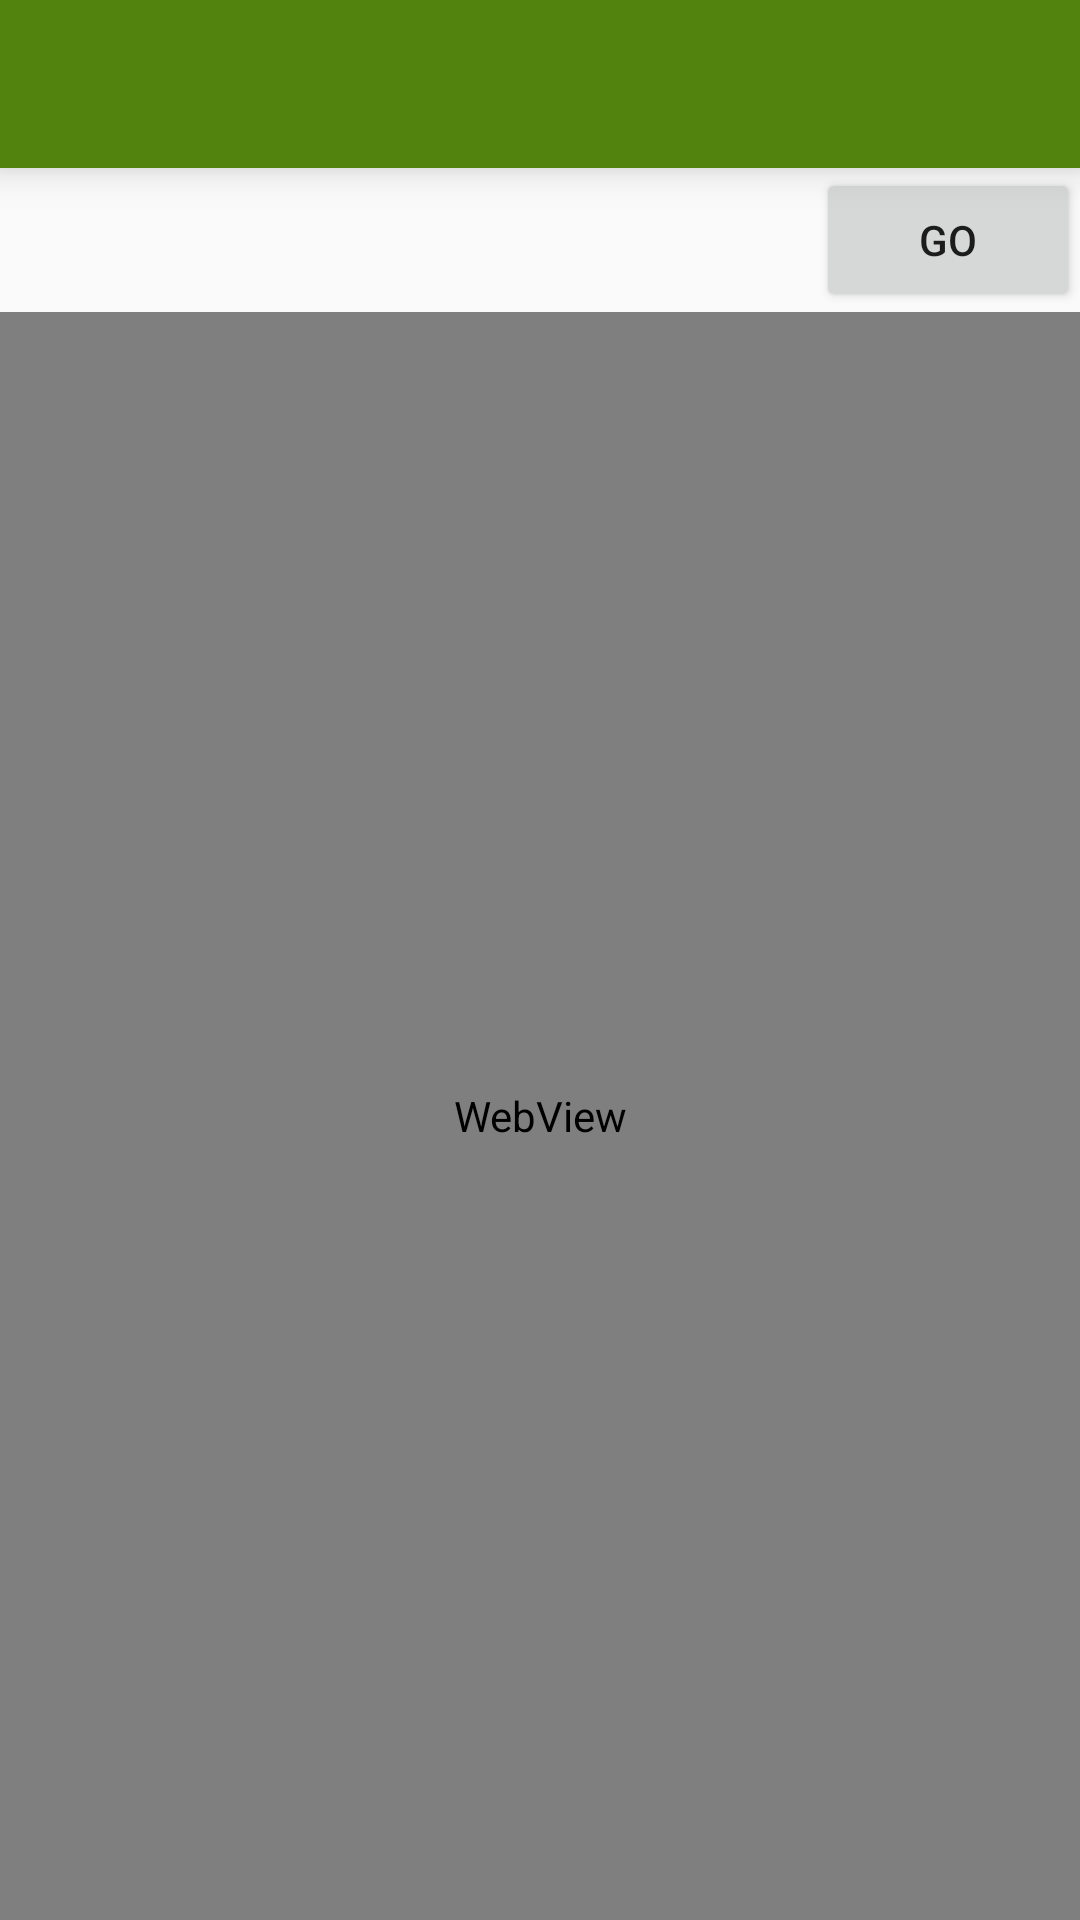

Produce the Android XML layout that renders to this screen, including the resource entries it uses.
<!-- AndroidManifest.xml: application theme AppTheme -->
<!-- res/layout/activity_mywebview.xml -->
<?xml version="1.0" encoding="utf-8"?>
<LinearLayout xmlns:android="http://schemas.android.com/apk/res/android"
              xmlns:app="http://schemas.android.com/apk/res-auto"
              android:id="@+id/layout_main"
              android:layout_width="match_parent"
              android:layout_height="match_parent"
              android:orientation="vertical">

    <android.support.v7.widget.Toolbar
        android:id="@+id/toolbar_header"
        android:layout_width="match_parent"
        android:layout_height="?attr/actionBarSize"
        android:background="?attr/colorPrimary"
        android:elevation="4dp"
        android:minHeight="?attr/actionBarSize"
        android:translationZ="4dp"
        app:popupTheme="@style/ThemeOverlay.AppCompat.Light"
        app:theme="@style/ThemeOverlay.AppCompat.Dark"/>

    <RelativeLayout
        android:id="@+id/layout_web"
        android:layout_width="match_parent"
        android:layout_height="match_parent">

        <Button
            android:id="@+id/bt_go"
            android:layout_width="wrap_content"
            android:layout_height="wrap_content"
            android:layout_alignParentRight="true"
            android:layout_marginLeft="8dp"
            android:text="go"/>

        <EditText
            android:id="@+id/et_url"
            android:layout_width="match_parent"
            android:layout_height="50dp"
            android:textSize="13dp"
            android:background="@android:color/transparent"
            android:layout_toLeftOf="@id/bt_go"/>

        <WebView
            android:id="@+id/webview"
            android:layout_width="match_parent"
            android:layout_height="match_parent"
            android:layout_below="@id/bt_go"/>

        <View
            android:id="@+id/view_bg"
            android:layout_width="match_parent"
            android:layout_height="match_parent"
            android:background="#66000000"
            android:visibility="gone"/>
    </RelativeLayout>

    <LinearLayout
        android:id="@+id/layout_menu"
        android:layout_width="match_parent"
        android:layout_height="52dp"
        android:layout_alignParentBottom="true"
        android:layout_marginTop="-51dp"
        android:background="#888888"
        android:visibility="gone"
        android:gravity="center">

        <Button
            android:id="@+id/bt_menu"
            android:layout_width="wrap_content"
            android:layout_height="wrap_content"
            android:text="菜单"/>

    </LinearLayout>
</LinearLayout>
<!-- resources referenced by this layout -->
<resources>
  <style name="AppTheme" parent="Theme.AppCompat.Light.NoActionBar">
          <item name="colorPrimaryDark">@color/color_theme_dark</item>
          <item name="colorPrimary">@color/color_theme</item>
          <item name="android:windowContentTransitions">true</item>
      </style>
  <color name="color_theme_dark">#335309</color>
  <color name="color_theme">#51830e</color>
</resources>
